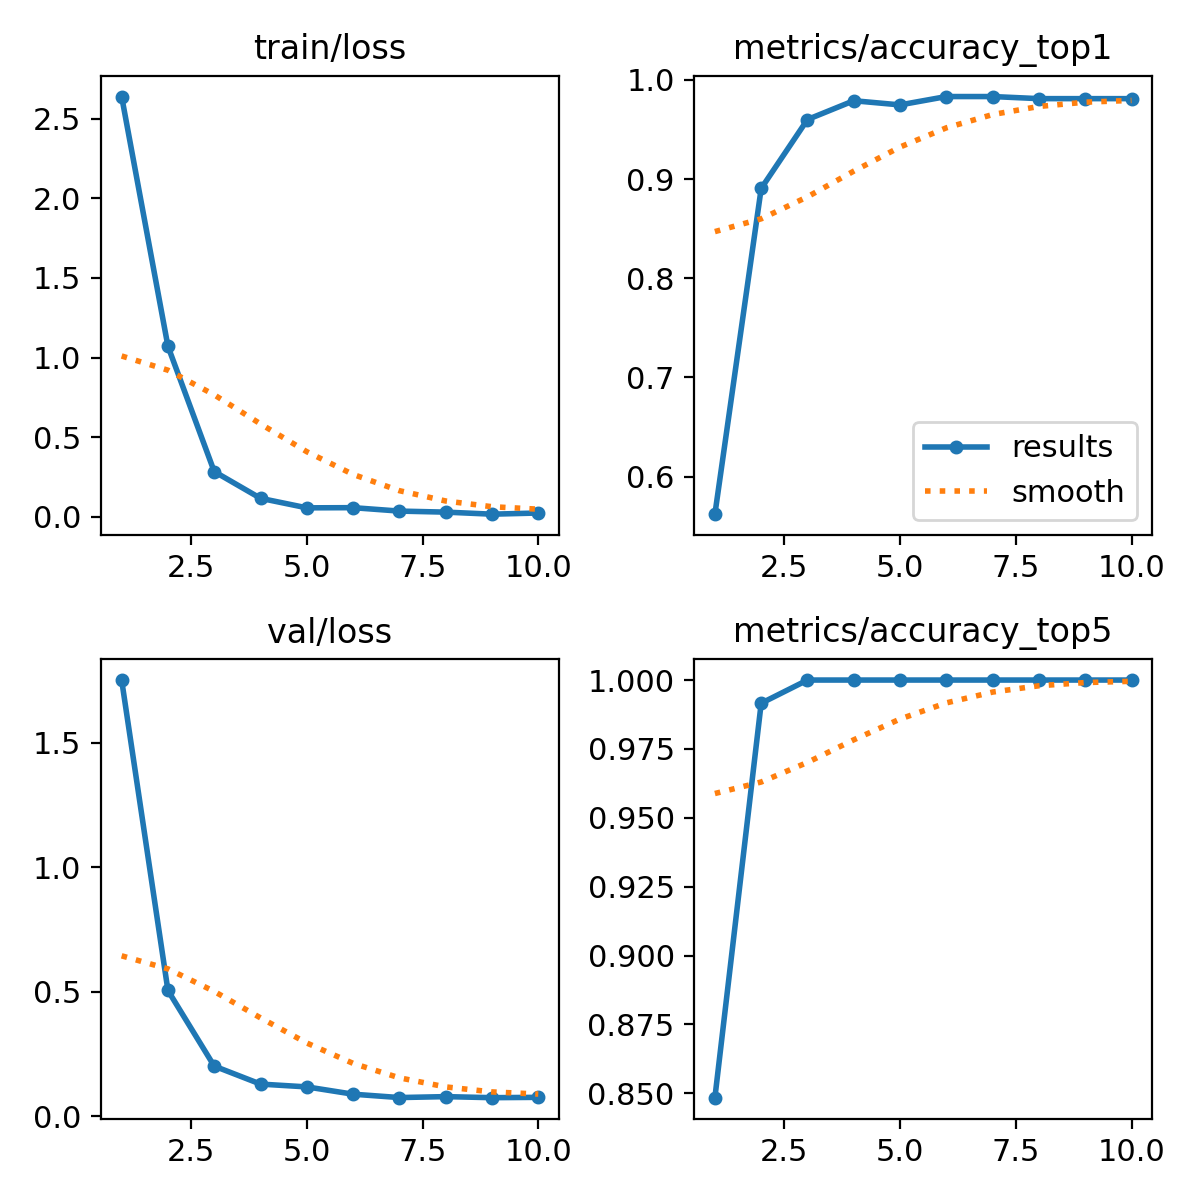

Data behind this chart, as committed beside it:
epoch, time, train/loss, metrics/accuracy_top1, metrics/accuracy_top5, val/loss, lr/pg0, lr/pg1, lr/pg2
1, 2.809, 2.638, 0.5621, 0.8484, 1.752, 9.994e-05, 9.994e-05, 9.994e-05
2, 5.732, 1.071, 0.8905, 0.9916, 0.5053, 0.0001848, 0.0001848, 0.0001848
3, 8.447, 0.2842, 0.96, 1, 0.2016, 0.0002489, 0.0002489, 0.0002489
4, 11.13, 0.1162, 0.9789, 1, 0.1294, 0.0002921, 0.0002921, 0.0002921
5, 13.96, 0.05645, 0.9747, 1, 0.1181, 0.0003145, 0.0003145, 0.0003145
6, 16.63, 0.05752, 0.9832, 1, 0.0888, 0.0002656, 0.0002656, 0.0002656
7, 19.49, 0.03602, 0.9832, 1, 0.07528, 0.0002136, 0.0002136, 0.0002136
8, 22.39, 0.02956, 0.981, 1, 0.07903, 0.0001615, 0.0001615, 0.0001615
9, 25.06, 0.0167, 0.981, 1, 0.07483, 0.0001094, 0.0001094, 0.0001094
10, 27.8, 0.02399, 0.981, 1, 0.07615, 5.7334e-05, 5.7334e-05, 5.7334e-05
